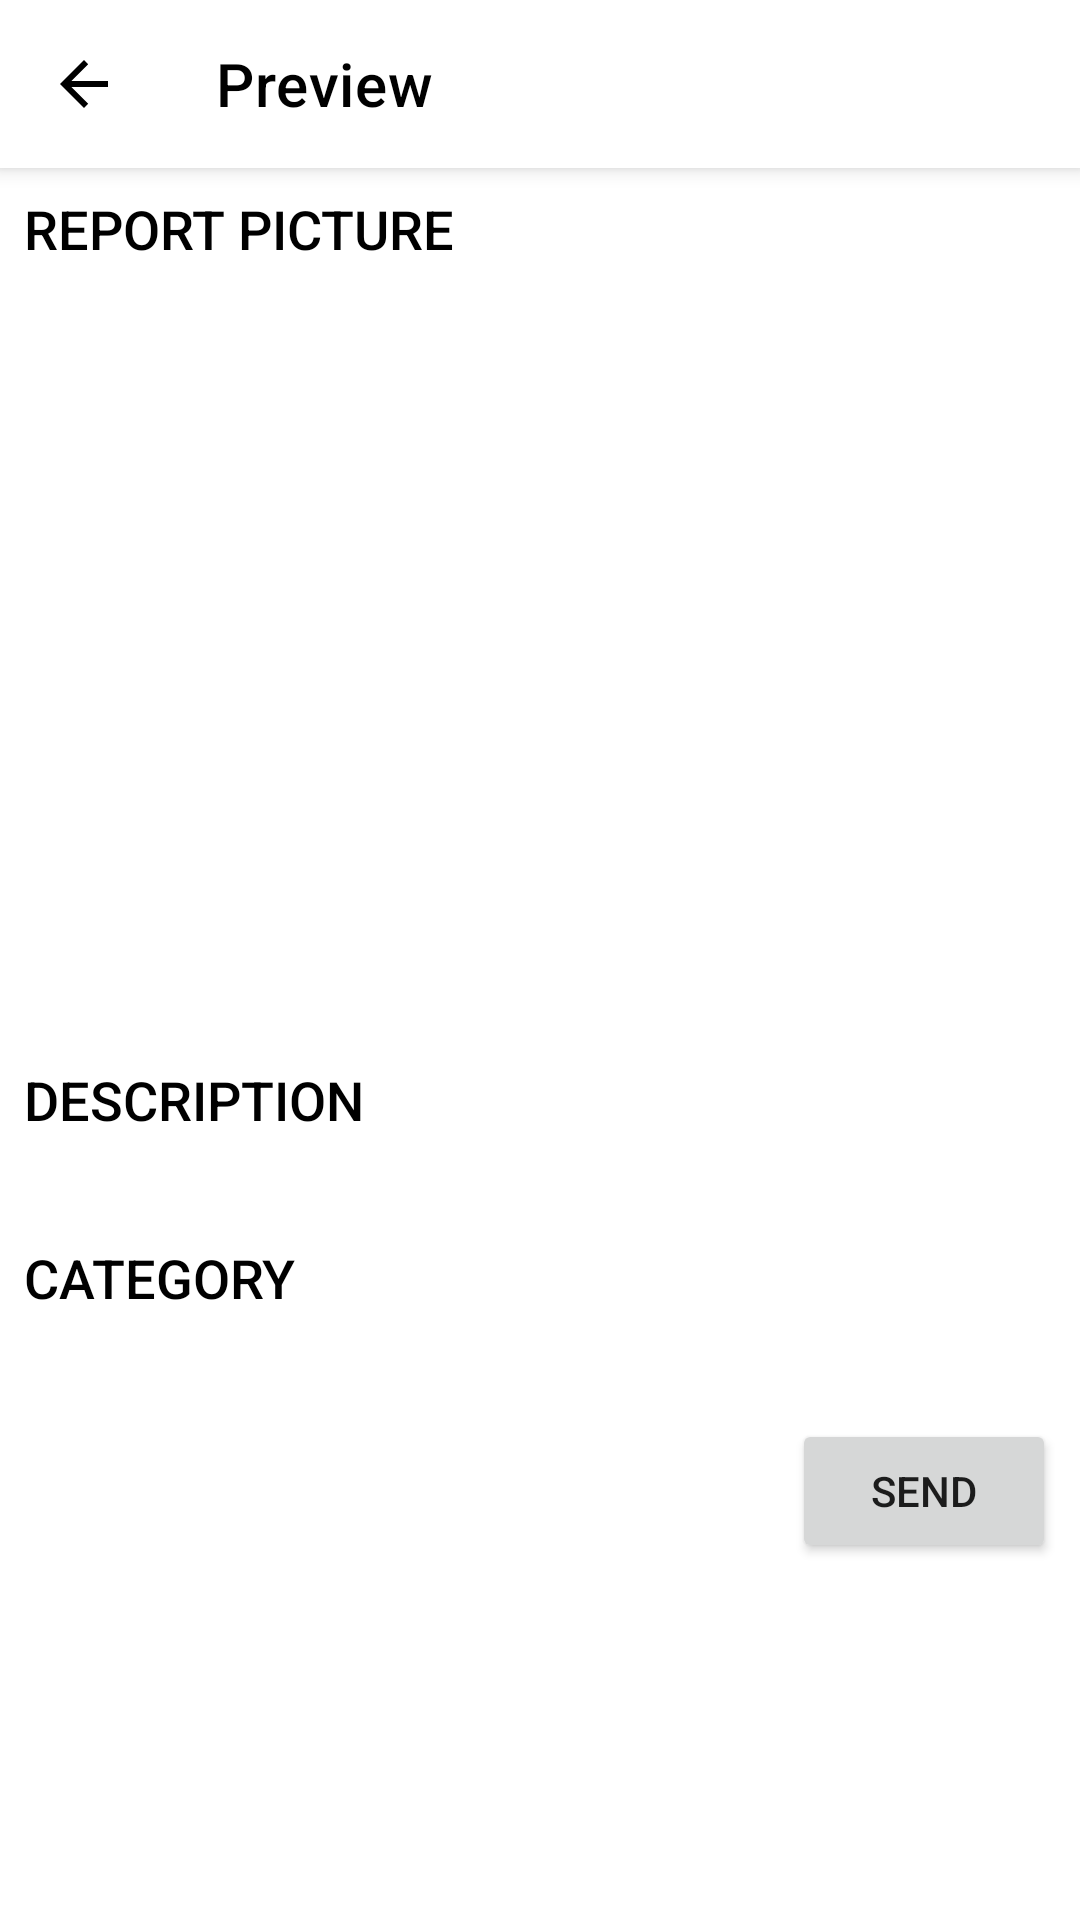

Produce the Android XML layout that renders to this screen, including the resource entries it uses.
<!-- AndroidManifest.xml: application theme Theme.JakiRespons -->
<!-- res/layout/summary_fragment.xml -->
<?xml version="1.0" encoding="utf-8"?>
<androidx.coordinatorlayout.widget.CoordinatorLayout xmlns:android="http://schemas.android.com/apk/res/android"
    xmlns:tools="http://schemas.android.com/tools"
    xmlns:app="http://schemas.android.com/apk/res-auto"
    android:layout_width="match_parent"
    android:layout_height="match_parent">

    <com.google.android.material.appbar.AppBarLayout
        android:layout_width="match_parent"
        android:layout_height="wrap_content"
        android:background="@color/white"
        android:theme="@style/Theme.JakiRespons.AppBarOverlay">

        <com.google.android.material.appbar.MaterialToolbar
            android:id="@+id/toolbar"
            android:layout_width="match_parent"
            android:layout_height="?attr/actionBarSize"
            app:layout_collapseMode="pin"
            app:titleTextColor="@color/black"
            app:navigationIconTint="@color/black"
            app:navigationIcon="?attr/homeAsUpIndicator"
            app:popupTheme="@style/ThemeOverlay.AppCompat.Light"
            app:title="@string/preview" />

    </com.google.android.material.appbar.AppBarLayout>

    <ScrollView
        android:layout_width="match_parent"
        android:layout_height="match_parent"
        app:layout_behavior="@string/appbar_scrolling_view_behavior" >
        <androidx.constraintlayout.widget.ConstraintLayout
            android:layout_width="match_parent"
            android:layout_height="wrap_content">

            <TextView
                android:id="@+id/textView"
                android:layout_width="wrap_content"
                android:layout_height="wrap_content"
                android:layout_marginStart="8dp"
                android:layout_marginTop="8dp"
                android:fontFamily="sans-serif-medium"
                android:text="@string/report_picture"
                android:textAppearance="@style/TextAppearance.AppCompat.Medium"
                android:textColor="@color/black"
                app:layout_constraintEnd_toEndOf="parent"
                app:layout_constraintHorizontal_bias="0.0"
                app:layout_constraintStart_toStartOf="parent"
                app:layout_constraintTop_toTopOf="parent" />

            <ImageView
                android:id="@+id/ivReport"
                android:layout_width="0dp"
                android:layout_height="250dp"
                android:layout_marginTop="8dp"
                android:layout_marginEnd="8dp"
                app:layout_constraintEnd_toEndOf="parent"
                app:layout_constraintStart_toStartOf="@+id/textView"
                app:layout_constraintTop_toBottomOf="@+id/textView" />

            <TextView
                android:id="@+id/textView1"
                android:layout_width="wrap_content"
                android:layout_height="wrap_content"
                android:layout_marginTop="8dp"
                android:fontFamily="sans-serif-medium"
                android:text="@string/description"
                android:textAppearance="@style/TextAppearance.AppCompat.Medium"
                android:textColor="@color/black"
                app:layout_constraintEnd_toEndOf="@+id/ivReport"
                app:layout_constraintHorizontal_bias="0.0"
                app:layout_constraintStart_toStartOf="@+id/ivReport"
                app:layout_constraintTop_toBottomOf="@+id/ivReport" />

            <TextView
                android:id="@+id/description"
                android:layout_width="wrap_content"
                android:layout_height="wrap_content"
                android:layout_marginTop="8dp"
                android:textAppearance="@style/TextAppearance.AppCompat.Body1"
                android:textColor="@color/black"
                app:layout_constraintEnd_toEndOf="@+id/ivReport"
                app:layout_constraintHorizontal_bias="0.0"
                app:layout_constraintStart_toStartOf="@+id/textView1"
                app:layout_constraintTop_toBottomOf="@+id/textView1" />

            <TextView
                android:id="@+id/textView2"
                android:layout_width="wrap_content"
                android:layout_height="wrap_content"
                android:fontFamily="sans-serif-medium"
                android:text="@string/category"
                android:textAppearance="@style/TextAppearance.AppCompat.Medium"
                android:textColor="@color/black"
                android:layout_marginTop="8dp"
                app:layout_constraintEnd_toEndOf="@+id/ivReport"
                app:layout_constraintHorizontal_bias="0.0"
                app:layout_constraintStart_toStartOf="@+id/description"
                app:layout_constraintTop_toBottomOf="@+id/description" />

            <TextView
                android:id="@+id/category"
                android:layout_width="wrap_content"
                android:layout_height="wrap_content"
                android:textAppearance="@style/TextAppearance.AppCompat.Body1"
                android:textColor="@color/black"
                android:layout_marginTop="8dp"
                app:layout_constraintEnd_toEndOf="@+id/ivReport"
                app:layout_constraintHorizontal_bias="0.0"
                app:layout_constraintStart_toStartOf="@+id/textView2"
                app:layout_constraintTop_toBottomOf="@+id/textView2" />

            <Button
                android:id="@+id/send"
                android:layout_width="wrap_content"
                android:layout_height="wrap_content"
                android:text="@string/send"
                android:layout_marginTop="8dp"
                app:layout_constraintTop_toBottomOf="@id/category"
                app:layout_constraintRight_toRightOf="@id/ivReport"/>

            <ProgressBar
                android:id="@+id/progressBar"
                style="?android:attr/progressBarStyle"
                android:layout_width="wrap_content"
                android:layout_height="wrap_content"
                android:layout_marginTop="8dp"
                android:visibility="invisible"
                app:layout_constraintEnd_toEndOf="@+id/send"
                app:layout_constraintRight_toRightOf="@id/ivReport"
                app:layout_constraintStart_toStartOf="@+id/send"
                app:layout_constraintTop_toBottomOf="@id/category" />

        </androidx.constraintlayout.widget.ConstraintLayout>
    </ScrollView>
</androidx.coordinatorlayout.widget.CoordinatorLayout>
<!-- resources referenced by this layout -->
<resources>
  <color name="black">#FF000000</color>
  <color name="white">#FFFFFFFF</color>
  <string name="category">CATEGORY</string>
  <string name="description">DESCRIPTION</string>
  <string name="preview">Preview</string>
  <string name="report_picture">REPORT PICTURE</string>
  <string name="send">Send</string>
  <style name="Theme.JakiRespons.AppBarOverlay" parent="ThemeOverlay.AppCompat.Dark.ActionBar" />
  <style name="Theme.JakiRespons" parent="Theme.MaterialComponents.DayNight.DarkActionBar">
          
          <item name="colorPrimary">@color/purple_500</item>
          <item name="colorPrimaryVariant">@color/purple_700</item>
          <item name="colorOnPrimary">@color/white</item>
          
          <item name="colorSecondary">@color/teal_200</item>
          <item name="colorSecondaryVariant">@color/teal_700</item>
          <item name="colorOnSecondary">@color/black</item>
          
          <item name="android:statusBarColor" tools:targetApi="l">?attr/colorPrimaryVariant</item>
          
      </style>
  <color name="purple_500">#FF6200EE</color>
  <color name="purple_700">#FF3700B3</color>
  <color name="teal_200">#FF03DAC5</color>
  <color name="teal_700">#FF018786</color>
</resources>
